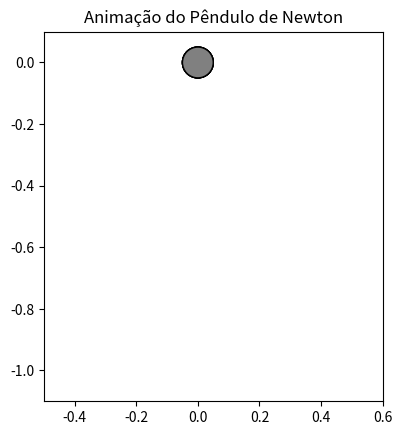

The matplotlib source for this figure:
import numpy as np
import matplotlib.pyplot as plt
import matplotlib.animation as animation

# Parâmetros físicos
d = 0.1     # diâmetro (m)
l = 1.0     # comprimento das cordas (m)
m = 0.3     # massa (kg)
g = 9.8
k = 1e7
q = 2.0

# Simulação
dt = 0.0001
t_final = 5
n_steps = int(t_final / dt)
N = 5
n_levantadas = 2

# Estado
x = np.zeros((n_steps, N))
v = np.zeros((n_steps, N))
for i in range(N):
    if i < n_levantadas:
        x[0, i] = -5*d + d*i
    else:
        x[0, i] = d*i

def acc_toque(dx, d):
    if dx < d:
        return (-k * abs(dx - d)**q) / m
    return 0.0

def acc_i(i, x_inst):
    a = 0
    if i > 0:
        a -= acc_toque(x_inst[i] - x_inst[i - 1], d)
    if i < N - 1:
        a += acc_toque(x_inst[i + 1] - x_inst[i], d)
    a -= g * (x_inst[i] - d*i) / l
    return a

# Euler-Cromer
for t in range(n_steps - 1):
    for i in range(N):
        a = acc_i(i, x[t])
        v[t+1, i] = v[t, i] + a * dt
        x[t+1, i] = x[t, i] + v[t+1, i] * dt

# Reduzir número de frames (por exemplo, 1 a cada 10)
x_anim = x[::20]
tempo = np.linspace(0, t_final, len(x_anim))

# === Animação ===
fig, ax = plt.subplots()
ax.set_aspect('equal')
ax.set_xlim(-N*d, (N+1)*d)
ax.set_ylim(-l - d, d)

cordas = []
bolas = []

for i in range(N):
    corda, = ax.plot([], [], 'k-', lw=1)
    bola = plt.Circle((0, 0), d/2, fc='gray', ec='black')
    ax.add_patch(bola)
    cordas.append(corda)
    bolas.append(bola)

def init():
    for corda in cordas:
        corda.set_data([], [])
    for bola in bolas:
        bola.center = (0, 0)
    return cordas + bolas

def update(frame):
    for i in range(N):
        xi = x_anim[frame, i]
        # posição do topo da corda (fixo)
        x0 = d * i
        # posição da esfera
        bola_x = xi
        bola_y = -np.sqrt(l**2 - (xi - x0)**2)  # forma circular da corda

        # Atualizar corda
        cordas[i].set_data([x0, bola_x], [0, bola_y])
        # Atualizar esfera
        bolas[i].center = (bola_x, bola_y)
    return cordas + bolas

ani = animation.FuncAnimation(fig, update, frames=len(x_anim),
                              init_func=init, blit=True, interval=0.5)
plt.title("Animação do Pêndulo de Newton")
plt.show()
